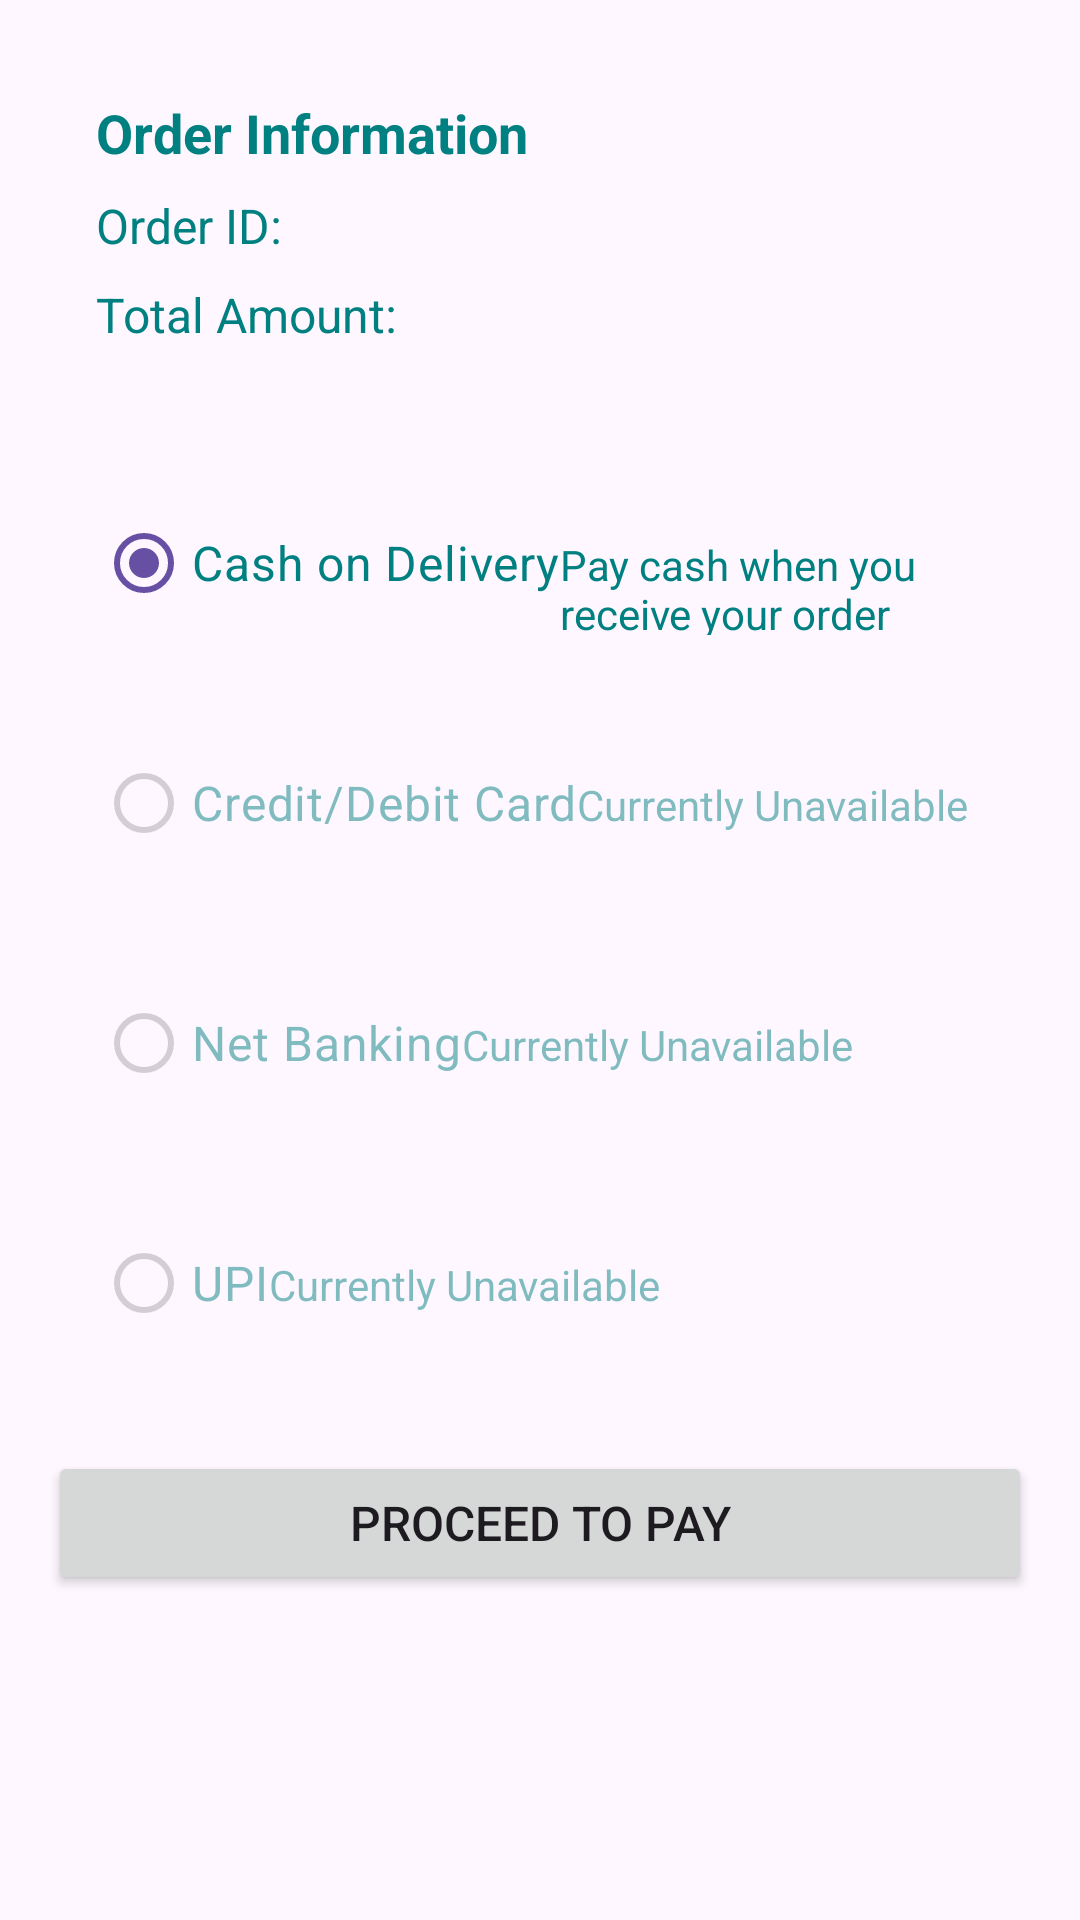

Layout XML and referenced resources for this Android screen:
<!-- AndroidManifest.xml: application theme Theme.Picksy -->
<!-- res/layout/activity_payment.xml -->
<?xml version="1.0" encoding="utf-8"?>
<LinearLayout xmlns:android="http://schemas.android.com/apk/res/android"
    xmlns:app="http://schemas.android.com/apk/res-auto"
    android:layout_width="match_parent"
    android:layout_height="match_parent"
    android:orientation="vertical"
    android:padding="16dp">

    <LinearLayout
        android:layout_width="match_parent"
        android:layout_height="wrap_content"
        android:orientation="vertical"
        android:padding="16dp"
 >

        <TextView
            android:layout_width="wrap_content"
            android:layout_height="wrap_content"
            android:text="Order Information"
            android:textSize="18sp"
            android:textStyle="bold"
            android:textColor="@color/teal" />

        <LinearLayout
            android:layout_width="match_parent"
            android:layout_height="wrap_content"
            android:orientation="horizontal"
            android:paddingTop="8dp">

            <TextView
                android:layout_width="0dp"
                android:layout_height="wrap_content"
                android:layout_weight="1"
                android:text="Order ID:"
                android:textSize="16sp"
                android:textColor="@color/teal" />

            <TextView
                android:id="@+id/order_id"
                android:layout_width="wrap_content"
                android:layout_height="wrap_content"
                android:textSize="16sp"
                android:textColor="@color/teal" />

        </LinearLayout>

        <LinearLayout
            android:layout_width="match_parent"
            android:layout_height="wrap_content"
            android:orientation="horizontal"
            android:paddingTop="8dp">

            <TextView
                android:layout_width="0dp"
                android:layout_height="wrap_content"
                android:layout_weight="1"
                android:text="Total Amount:"
                android:textSize="16sp"
                android:textColor="@color/teal" />

            <TextView
                android:id="@+id/total_amount"
                android:layout_width="wrap_content"
                android:layout_height="wrap_content"
                android:textSize="16sp"
                android:textColor="@color/teal" />

        </LinearLayout>

    </LinearLayout>

    <LinearLayout
        android:layout_width="match_parent"
        android:layout_height="wrap_content"
        android:orientation="vertical"
        android:paddingTop="16dp">

        <LinearLayout
            android:layout_width="match_parent"
            android:layout_height="wrap_content"
            android:orientation="horizontal"
            android:padding="16dp">

            <RadioButton
                android:id="@+id/cash_on_delivery_radio_button"
                android:layout_width="wrap_content"
                android:layout_height="wrap_content"
                android:checked="true"
                android:text="Cash on Delivery"
                android:textSize="16sp"
                android:textColor="@color/teal" />

            <TextView
                android:layout_width="0dp"
                android:layout_height="wrap_content"
                android:layout_weight="1"
                android:text="Pay cash when you receive your order"
                android:textSize="14sp"
                android:textColor="@color/teal" />

        </LinearLayout>

        <LinearLayout
            android:layout_width="match_parent"
            android:layout_height="wrap_content"
            android:orientation="horizontal"
            android:padding="16dp"
            android:alpha="0.5">

            <RadioButton
                android:id="@+id/credit_debit_card_radio_button"
                android:layout_width="wrap_content"
                android:layout_height="wrap_content"
                android:enabled="false"
                android:text="Credit/Debit Card"
                android:textSize="16sp"
                android:textColor="@color/teal" />

            <TextView
                android:layout_width="0dp"
                android:layout_height="wrap_content"
                android:layout_weight="1"
                android:text="Currently Unavailable"
                android:textSize="14sp"
                android:textColor="@color/teal" />

        </LinearLayout>

        <LinearLayout
            android:layout_width="match_parent"
            android:layout_height="wrap_content"
            android:orientation="horizontal"
            android:padding="16dp"
            android:alpha="0.5">

            <RadioButton
                android:id="@+id/net_banking_radio_button"
                android:layout_width="wrap_content"
                android:layout_height="wrap_content"
                android:enabled="false"
                android:text="Net Banking"
                android:textSize="16sp"
                android:textColor="@color/teal" />

            <TextView
                android:layout_width="0dp"
                android:layout_height="wrap_content"
                android:layout_weight="1"
                android:text="Currently Unavailable"
                android:textSize="14sp"
                android:textColor="@color/teal" />

        </LinearLayout>

        <LinearLayout
            android:layout_width="match_parent"
            android:layout_height="wrap_content"
            android:orientation="horizontal"
            android:padding="16dp"
            android:alpha="0.5">

            <RadioButton
                android:id="@+id/upi_radio_button"
                android:layout_width="wrap_content"
                android:layout_height="wrap_content"
                android:enabled="false"
                android:text="UPI"
                android:textSize="16sp"
                android:textColor="@color/teal" />

            <TextView
                android:layout_width="0dp"
                android:layout_height="wrap_content"
                android:layout_weight="1"
                android:text="Currently Unavailable"
                android:textSize="14sp"
                android:textColor="@color/teal" />

        </LinearLayout>

    </LinearLayout>

    <Button
        android:id="@+id/proceed_to_pay_button"
        android:layout_width="match_parent"
        android:layout_height="wrap_content"
        android:layout_marginTop="16dp"
        android:text="Proceed to Pay"
        android:textSize="16sp"
      />

</LinearLayout>
<!-- resources referenced by this layout -->
<resources>
  <color name="teal">#008080</color>
  <style name="Theme.Picksy" parent="Base.Theme.Picksy" />
  <style name="Base.Theme.Picksy" parent="Theme.Material3.DayNight.NoActionBar">
          
          
      </style>
</resources>
